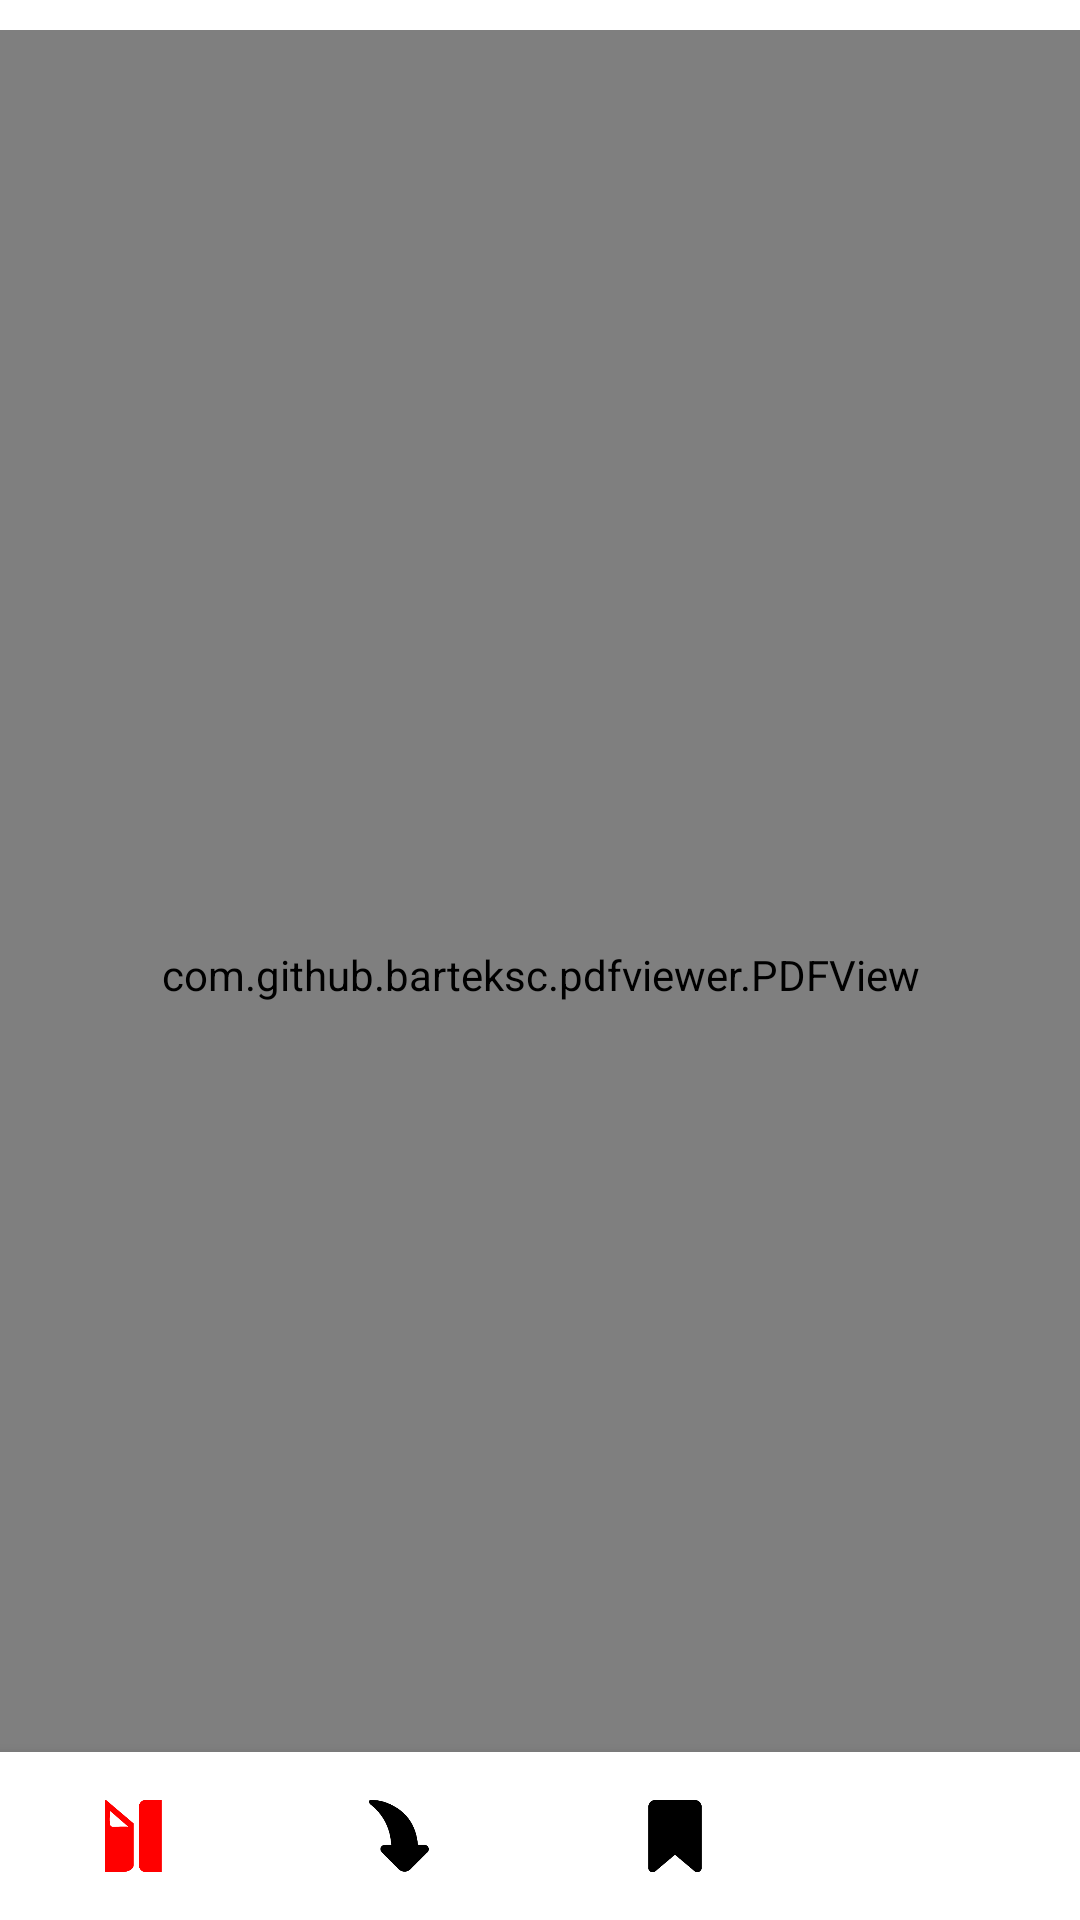

Android layout source for this screen:
<!-- AndroidManifest.xml: application theme Theme.PdfReaderApplication -->
<!-- res/layout/content_dashboard.xml -->
<?xml version="1.0" encoding="utf-8"?>
<RelativeLayout
    xmlns:android="http://schemas.android.com/apk/res/android" android:layout_width="match_parent"
    android:layout_height="match_parent"
    xmlns:app="http://schemas.android.com/apk/res-auto"
    >
    <com.github.barteksc.pdfviewer.PDFView
        android:layout_width="match_parent"
        android:layout_height="match_parent"
        android:id="@+id/pdfview"
        android:layout_marginTop="10dp"
        android:background="#808080"

        />
    <com.google.android.material.bottomnavigation.BottomNavigationView
        android:layout_width="match_parent"
        android:layout_height="wrap_content"
        android:id="@+id/bottom_navigation1"
        app:itemTextColor="@drawable/selector"
        app:itemIconTint="@drawable/selector"
        app:labelVisibilityMode="unlabeled"
        app:menu="@menu/menu_navigation"
        android:layout_alignParentBottom="true"
        />

</RelativeLayout>
<!-- resources referenced by this layout -->
<resources>
  <!-- drawable selector (drawable) -->
  <?xml version="1.0" encoding="utf-8"?>
  <selector xmlns:android="http://schemas.android.com/apk/res/android">
      <item
          android:state_selected="true"
          android:color="@color/red"
          />
      <item
          android:state_selected="false"
          android:color="@color/black"
          />
  </selector>
  <style name="Theme.PdfReaderApplication" parent="Theme.MaterialComponents.DayNight.NoActionBar">
          
          <item name="colorPrimary">@color/purple_500</item>
          <item name="colorPrimaryVariant">@color/purple_700</item>
          <item name="colorOnPrimary">@color/white</item>
          
          <item name="colorSecondary">@color/teal_200</item>
          <item name="colorSecondaryVariant">@color/teal_700</item>
          <item name="colorOnSecondary">@color/black</item>
          
          <item name="android:statusBarColor" tools:targetApi="l">?attr/colorPrimaryVariant</item>
          
      </style>
  <color name="red">#FF0000</color>
  <color name="black">#FF000000</color>
  <color name="purple_500">#FFFFFFFF</color>
  <color name="purple_700">#FF0000</color>
  <color name="white">#FFFFFFFF</color>
  <color name="teal_200">#FF03DAC5</color>
  <color name="teal_700">#FF018786</color>
</resources>
